Run: headless pygame with SDL's dummy video driver; simulated clock (each Clock.tick advances the game by its frame time, no real sleeping); random seed 0; keys injected as events and as key.get_pressed() state; mouse plan: one left click at the window centre at the start of phase 2, then a move to the lower-right quarter at the start of phase 3.
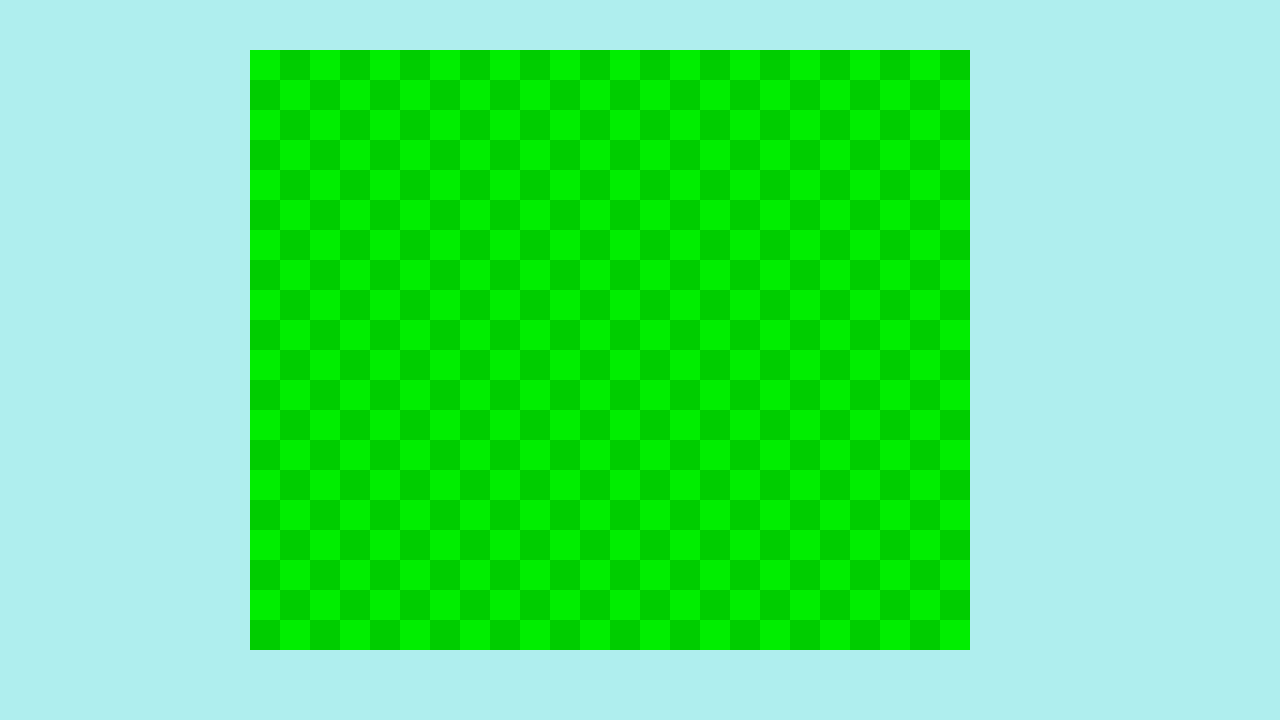
Frame 1 of 4 · flips 1–60 · no input
Frame 2 of 4 · flips 61–180 · clicked the window centre · tapped SPACE, RETURN · held RIGHT (→), D · screen unchanged from frame 1, image omitted
Frame 3 of 4 · flips 181–300 · moved the mouse to the lower-right quarter · held DOWN (↓), S · screen unchanged from frame 2, image omitted
Frame 4 of 4 · flips 301–420 · held LEFT (←), A, UP (↑), W · screen unchanged from frame 3, image omitted

The pygame program that drew these frames:

# Example file showing a basic pygame "game loop"
import pygame

# pygame setup
pygame.init()
screen = pygame.display.set_mode((1280, 720))
clock = pygame.time.Clock()
running = True

while running:
    # poll for events
    # pygame.QUIT event means the user clicked X to close your window
    for event in pygame.event.get():
        if event.type == pygame.QUIT:
            running = False
        if event.type == pygame.MOUSEBUTTONDOWN:
            mouse = pygame.mouse.get_pos() 
            
    # fill the screen with a color to wipe away anything from last frame
    screen.fill("PaleTurquoise")
    more_rectangles = True
    row = 1
    column = 1
    color = 'green3'
    x1 = 250
    y1 = 50
    while more_rectangles == True:
        if color == 'green3':
            color = 'green2'
        else:
            color = 'green3'
        if column < 24:
            pygame.draw.rect(screen, color, [x1, y1, 30, 30])
            column += 1
            x1 += 30
        elif column == 24:
            pygame.draw.rect(screen, color, [x1, y1, 30, 30])
            column = 1
            y1 += 30
            x1 = 250
            row += 1
            if color == 'green3':
                color = 'green2'
            else:
                color = 'green3'
            if row == 21:
                more_rectangles = False
        
    # flip() the display to put your work on screen
    pygame.display.flip()

    clock.tick(60)  # limits FPS to 60

pygame.quit()
